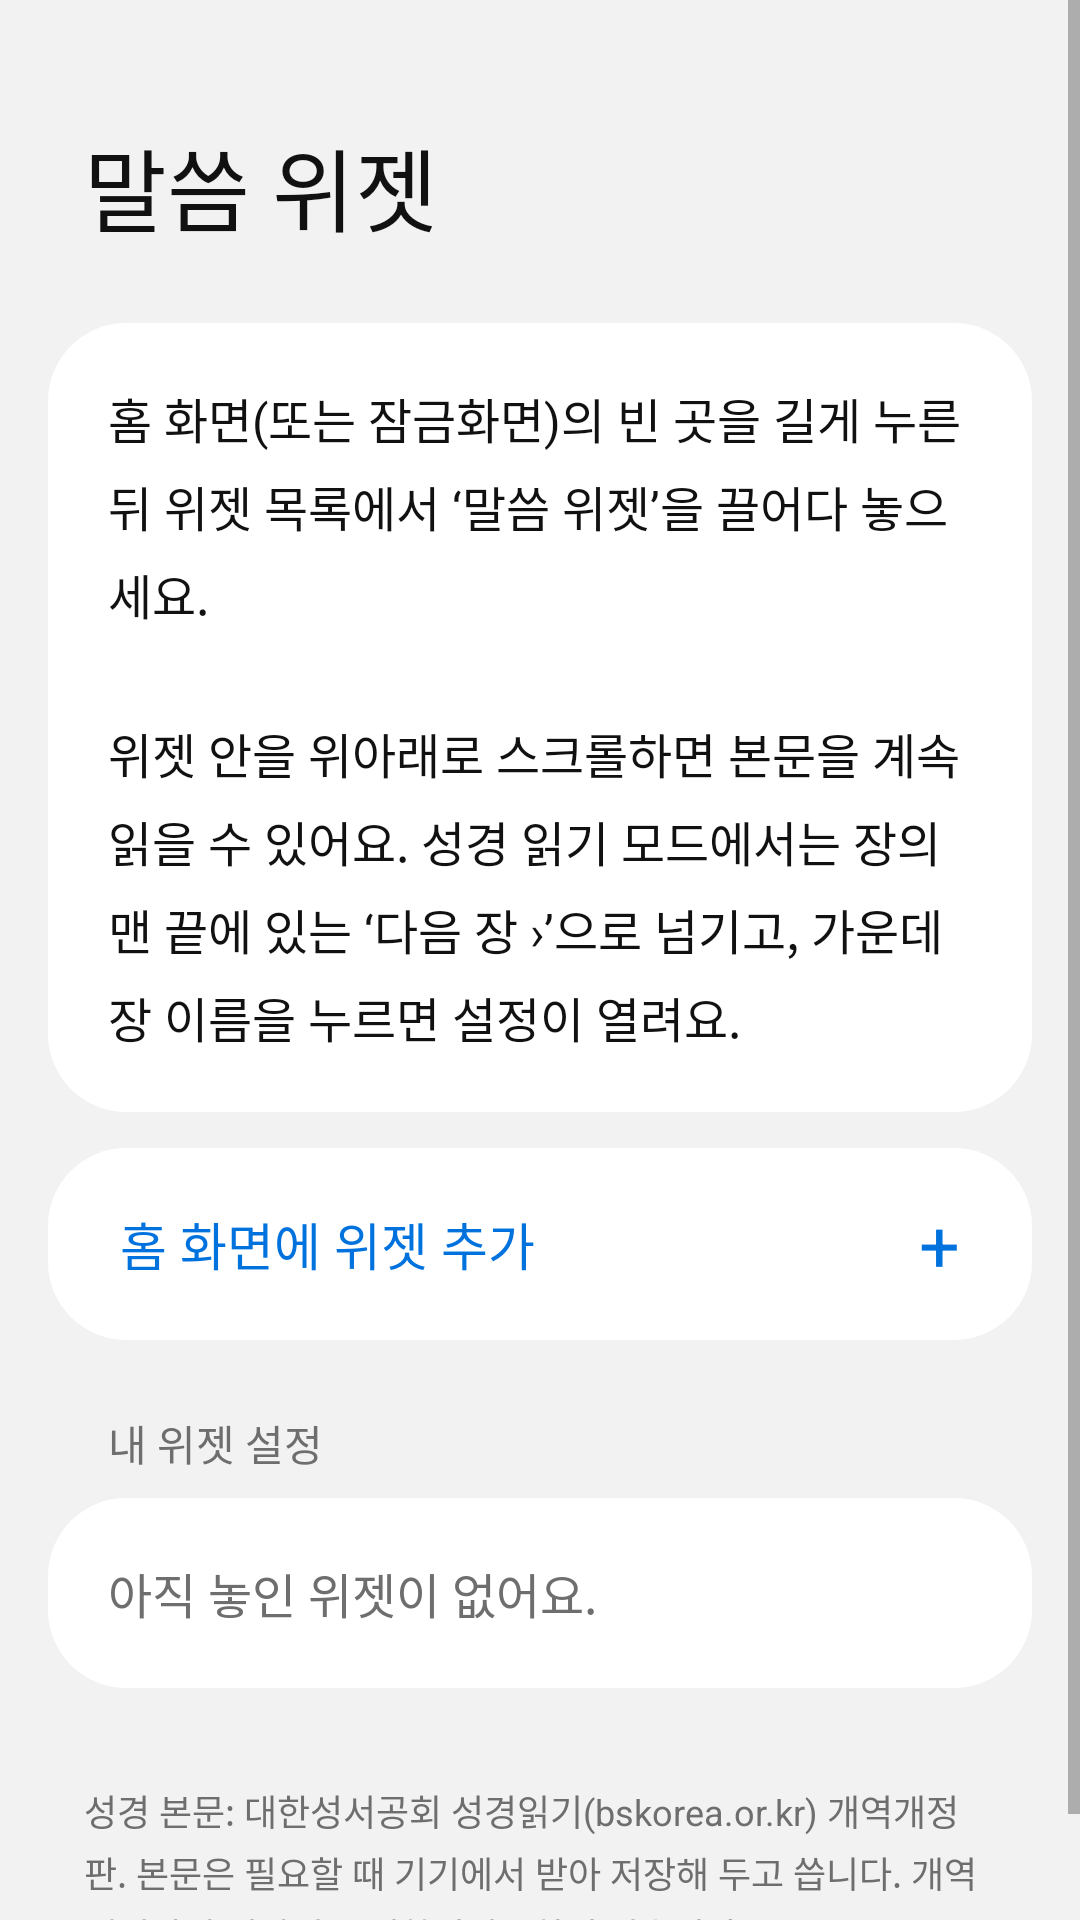

The Android layout XML behind this screen, and the referenced resources:
<!-- AndroidManifest.xml: application theme AppTheme -->
<!-- res/layout/activity_main.xml -->
<?xml version="1.0" encoding="utf-8"?>
<ScrollView xmlns:android="http://schemas.android.com/apk/res/android"
    android:id="@+id/root"
    android:layout_width="match_parent"
    android:layout_height="match_parent"
    android:background="@color/app_bg"
    android:clipToPadding="false">

    <LinearLayout
        android:layout_width="match_parent"
        android:layout_height="wrap_content"
        android:orientation="vertical"
        android:paddingStart="16dp"
        android:paddingEnd="16dp"
        android:paddingBottom="24dp">

        <TextView
            android:layout_width="match_parent"
            android:layout_height="wrap_content"
            android:paddingStart="12dp"
            android:paddingTop="40dp"
            android:paddingBottom="24dp"
            android:text="@string/app_name"
            android:textColor="@color/text_primary"
            android:textSize="30sp" />

        <TextView
            style="@style/Card"
            android:lineSpacingMultiplier="1.25"
            android:padding="20dp"
            android:text="@string/main_howto"
            android:textColor="@color/text_primary"
            android:textSize="16sp" />

        
        <LinearLayout
            android:id="@+id/pin_button"
            android:layout_width="match_parent"
            android:layout_height="wrap_content"
            android:layout_marginTop="12dp"
            android:background="@drawable/card_pressable"
            android:clickable="true"
            android:focusable="true"
            android:gravity="center_vertical"
            android:minHeight="64dp"
            android:orientation="horizontal"
            android:paddingStart="24dp"
            android:paddingEnd="24dp">

            <TextView
                android:layout_width="0dp"
                android:layout_height="wrap_content"
                android:layout_weight="1"
                android:text="@string/pin_button"
                android:textColor="@color/app_accent"
                android:textSize="17sp" />

            <TextView
                android:layout_width="wrap_content"
                android:layout_height="wrap_content"
                android:importantForAccessibility="no"
                android:text="+"
                android:textColor="@color/app_accent"
                android:textSize="24sp" />
        </LinearLayout>

        <TextView
            style="@style/SectionHeader"
            android:text="@string/my_widgets" />

        <TextView
            android:id="@+id/widget_list_empty"
            style="@style/Card"
            android:padding="20dp"
            android:text="@string/no_widgets"
            android:textColor="@color/text_secondary"
            android:textSize="16sp" />

        
        <LinearLayout
            android:id="@+id/widget_list"
            android:layout_width="match_parent"
            android:layout_height="wrap_content"
            android:orientation="vertical" />

        <TextView
            android:layout_width="match_parent"
            android:layout_height="wrap_content"
            android:layout_marginTop="32dp"
            android:lineSpacingMultiplier="1.2"
            android:paddingStart="12dp"
            android:paddingEnd="12dp"
            android:text="@string/attribution"
            android:textColor="@color/text_secondary"
            android:textSize="12sp" />
    </LinearLayout>
</ScrollView>
<!-- resources referenced by this layout -->
<resources>
  <color name="app_accent">#FF0072DE</color>
  <color name="app_bg">#FFF2F2F2</color>
  <color name="text_primary">#FF111111</color>
  <color name="text_secondary">#FF6E6E6E</color>
  <!-- drawable card_pressable (drawable) -->
  <?xml version="1.0" encoding="utf-8"?>
  <ripple xmlns:android="http://schemas.android.com/apk/res/android"
      android:color="?android:attr/colorControlHighlight">
      <item android:drawable="@drawable/card" />
  </ripple>
  <string name="app_name">말씀 위젯</string>
  <string name="attribution">성경 본문: 대한성서공회 성경읽기(bskorea.or.kr) 개역개정판. 본문은 필요할 때 기기에서 받아 저장해 두고 씁니다. 개역개정판의 저작권은 대한성서공회에 있습니다.</string>
  <string name="main_howto">홈 화면(또는 잠금화면)의 빈 곳을 길게 누른 뒤 위젯 목록에서 ‘말씀 위젯’을 끌어다 놓으세요.\n\n위젯 안을 위아래로 스크롤하면 본문을 계속 읽을 수 있어요. 성경 읽기 모드에서는 장의 맨 끝에 있는 ‘다음 장 ›’으로 넘기고, 가운데 장 이름을 누르면 설정이 열려요.</string>
  <string name="my_widgets">내 위젯 설정</string>
  <string name="no_widgets">아직 놓인 위젯이 없어요.</string>
  <string name="pin_button">홈 화면에 위젯 추가</string>
  <style name="Card">
          <item name="android:layout_width">match_parent</item>
          <item name="android:layout_height">wrap_content</item>
          <item name="android:background">@drawable/card</item>
          <item name="android:orientation">vertical</item>
          <item name="android:paddingTop">6dp</item>
          <item name="android:paddingBottom">6dp</item>
      </style>
  <style name="SectionHeader">
          <item name="android:layout_width">match_parent</item>
          <item name="android:layout_height">wrap_content</item>
          <item name="android:layout_marginTop">24dp</item>
          <item name="android:layout_marginBottom">8dp</item>
          <item name="android:paddingStart">20dp</item>
          <item name="android:paddingEnd">20dp</item>
          <item name="android:textSize">14sp</item>
          <item name="android:textColor">@color/text_secondary</item>
      </style>
  <style name="AppTheme" parent="android:Theme.Material.Light.NoActionBar">
          <item name="android:colorAccent">@color/app_accent</item>
          <item name="android:colorPrimary">@color/app_bg</item>
          <item name="android:colorPrimaryDark">@color/app_bg</item>
          <item name="android:windowBackground">@color/app_bg</item>
          <item name="android:textColorPrimary">@color/text_primary</item>
          <item name="android:textColorSecondary">@color/text_secondary</item>
      </style>
  <!-- drawable card (drawable) -->
  <?xml version="1.0" encoding="utf-8"?>
  <shape xmlns:android="http://schemas.android.com/apk/res/android" android:shape="rectangle">
      <solid android:color="@color/card_bg" />
      <corners android:radius="26dp" />
  </shape>
  <color name="card_bg">#FFFFFFFF</color>
</resources>
